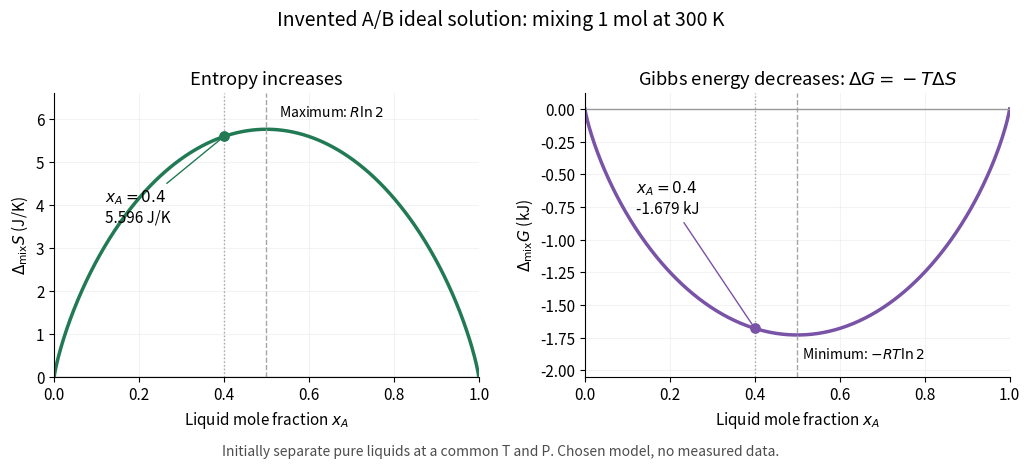

This figure's Python source: (Note: this script raises an exception after producing the figure.)
"""Draw mixing functions for the same invented binary model as the VLE figure.

Tested with Python 3.14, NumPy 2.3.5 and Matplotlib 3.10.7.
Run from the desired output directory; writes this script's basename.png there.
"""
from pathlib import Path
import matplotlib.pyplot as plt
import numpy as np


def main():
    gas_constant = 8.31446261815324
    temperature = 300.0
    amount = 1.0
    x = np.linspace(0, 1, 501)
    s = np.zeros_like(x)
    middle = (x > 0) & (x < 1)
    s[middle] = -x[middle]*np.log(x[middle]) - (1-x[middle])*np.log1p(-x[middle])
    entropy = amount * gas_constant * s
    gibbs = -temperature * entropy / 1000
    selected_entropy = -gas_constant*(.4*np.log(.4)+.6*np.log(.6))
    plt.rcParams.update({"font.size": 11, "axes.spines.top": False,
                         "axes.spines.right": False, "figure.facecolor": "white",
                         "axes.facecolor": "white"})
    fig, axes = plt.subplots(1, 2, figsize=(10.5, 4.65))
    fig.suptitle("Invented A/B ideal solution: mixing 1 mol at 300 K", fontsize=14)
    left, right = axes
    left.plot(x, entropy, color="#217a54", lw=2.5)
    left.scatter([.4], [selected_entropy], c="#217a54", s=45, zorder=4)
    left.annotate(r"$x_A=0.4$"+f"\n{selected_entropy:.3f} J/K", (.4, selected_entropy), xytext=(.12, 3.6),
                  arrowprops={"arrowstyle": "-", "color": "#217a54"})
    left.annotate(r"Maximum: $R\ln 2$", (.5, gas_constant*np.log(2)), xytext=(.53, 6.05), fontsize=10)
    left.set(ylabel=r"$\Delta_{\rm mix}S$ (J/K)", ylim=(0, 6.6), title="Entropy increases")
    right.plot(x, gibbs, color="#7853a6", lw=2.5)
    right.scatter([.4], [-temperature*selected_entropy/1000], c="#7853a6", s=45, zorder=4)
    right.annotate(r"$x_A=0.4$"+f"\n{-temperature*selected_entropy/1000:.3f} kJ", (.4, -temperature*selected_entropy/1000), xytext=(.12, -.8),
                   arrowprops={"arrowstyle": "-", "color": "#7853a6"})
    right.text(.51, -1.91, r"Minimum: $-RT\ln 2$", fontsize=10)
    right.set(ylabel=r"$\Delta_{\rm mix}G$ (kJ)", ylim=(-2.05, .12), title=r"Gibbs energy decreases: $\Delta G=-T\Delta S$")
    for axis in axes:
        axis.axvline(.5, color=".65", ls="--", lw=1)
        axis.axvline(.4, color=".65", ls=":", lw=1)
        axis.axhline(0, color=".6", lw=1)
        axis.set(xlim=(0, 1), xlabel=r"Liquid mole fraction $x_A$")
        axis.set_xticks(np.linspace(0, 1, 6))
        axis.grid(alpha=.15)
    fig.subplots_adjust(left=.075, right=.985, bottom=.19, top=.80, wspace=.25)
    fig.text(.5, .02, "Initially separate pure liquids at a common T and P. Chosen model, no measured data.", ha="center", fontsize=10, color=".3")
    fig.savefig(Path(__file__).stem + ".png", dpi=110, facecolor="white", transparent=False)
    plt.close(fig)


if __name__ == "__main__":
    main()
